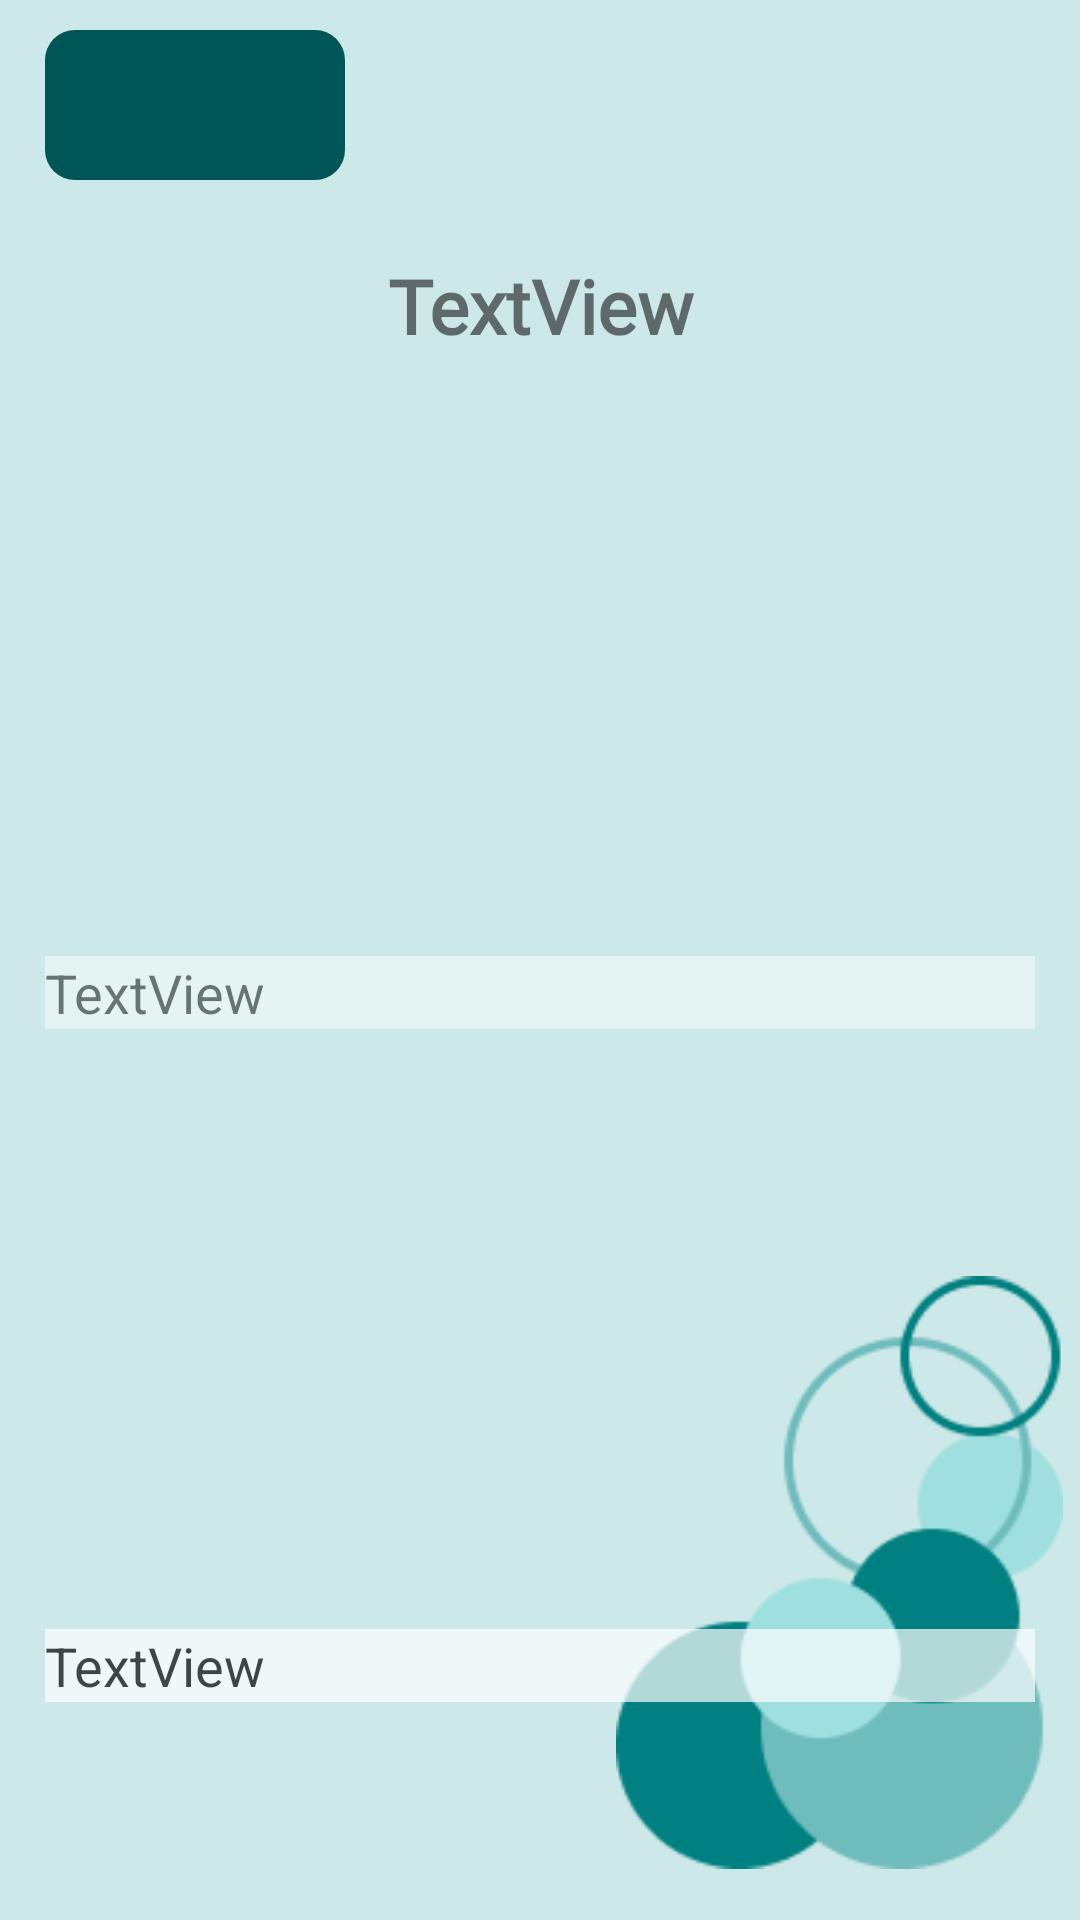

The Android layout XML behind this screen, and the referenced resources:
<!-- AndroidManifest.xml: application theme Theme.PTPSHelpCentar -->
<!-- res/layout/activity_info_details.xml -->
<?xml version="1.0" encoding="utf-8"?>
<androidx.constraintlayout.widget.ConstraintLayout xmlns:android="http://schemas.android.com/apk/res/android"
    xmlns:app="http://schemas.android.com/apk/res-auto"
    xmlns:tools="http://schemas.android.com/tools"
    android:layout_width="match_parent"
    android:layout_height="match_parent"
    tools:context=".InfoDetails"
    android:background="@color/lightteal3">

    <ImageView
        android:id="@+id/imageView13"
        android:layout_width="149dp"
        android:layout_height="205dp"
        app:layout_constraintBottom_toBottomOf="parent"
        app:layout_constraintEnd_toEndOf="parent"
        app:layout_constraintHorizontal_bias="0.973"
        app:layout_constraintStart_toStartOf="parent"
        app:layout_constraintTop_toTopOf="parent"
        app:layout_constraintVertical_bias="0.969"
        app:srcCompat="@drawable/group_13" />

    <ScrollView
        android:layout_width="match_parent"
        android:layout_height="match_parent"
        app:layout_constraintBottom_toBottomOf="parent"
        app:layout_constraintEnd_toEndOf="parent"
        app:layout_constraintStart_toStartOf="parent"
        app:layout_constraintTop_toTopOf="parent">

        <LinearLayout
            android:layout_width="match_parent"
            android:layout_height="wrap_content"
            android:orientation="vertical" >

            <ImageButton
                android:id="@+id/backbutton"
                android:layout_width="100dp"
                android:layout_height="50dp"
                app:srcCompat="@drawable/ic_baseline_arrow_back_24"
                android:layout_marginTop="10dp"
                android:layout_marginStart="15dp"
                android:background="@drawable/popup"/>

            <TextView
                android:id="@+id/heading"
                android:layout_width="match_parent"
                android:layout_height="wrap_content"
                android:layout_marginStart="15dp"
                android:layout_marginTop="25dp"
                android:layout_marginEnd="15dp"
                android:fontFamily="@font/alegreya_sc_italic"
                android:text="TextView"
                android:textAlignment="center"
                android:textSize="25sp"
                android:textStyle="bold" />

            <ImageView
                android:id="@+id/imageInfo"
                android:layout_width="match_parent"
                android:layout_height="150dp"
                tools:srcCompat="@tools:sample/avatars"
                android:layout_marginTop="25dp"
                android:layout_marginStart="15dp"
                android:layout_marginEnd="15dp"
                android:layout_gravity="center"/>

            <TextView
                android:id="@+id/DescriotionInfo"
                android:layout_width="match_parent"
                android:layout_height="wrap_content"
                android:layout_marginStart="15dp"
                android:layout_marginTop="25dp"
                android:layout_marginEnd="15dp"
                android:text="TextView"
                android:textSize="18sp"
                android:background="@color/white"
                android:alpha="0.5"
                android:textColor="@color/black"/>

            <ImageView
                android:id="@+id/imageInfo2"
                android:layout_width="match_parent"
                android:layout_height="150dp"
                tools:srcCompat="@tools:sample/avatars"
                android:layout_marginTop="25dp"
                android:layout_marginStart="15dp"
                android:layout_marginEnd="15dp"
                android:layout_gravity="center"/>

            <TextView
                android:id="@+id/DescriotionInfo2"
                android:layout_width="match_parent"
                android:layout_height="wrap_content"
                android:layout_marginStart="15dp"
                android:layout_marginTop="25dp"
                android:layout_marginEnd="15dp"
                android:text="TextView"
                android:textSize="18sp"
                android:layout_marginBottom="20dp"
                android:background="@color/white"
                android:alpha="0.7"
                android:textColor="@color/black"/>
        </LinearLayout>
    </ScrollView>
</androidx.constraintlayout.widget.ConstraintLayout>
<!-- resources referenced by this layout -->
<resources>
  <color name="black">#FF000000</color>
  <color name="lightteal3">#CDE8E8</color>
  <color name="white">#FFFFFFFF</color>
  <!-- drawable group_13: png bitmap (drawable-nodpi, 6868 bytes) -->
  <!-- drawable popup (drawable) -->
  <?xml version="1.0" encoding="utf-8"?>
  <shape xmlns:android="http://schemas.android.com/apk/res/android"
      android:shape="rectangle">
      <solid android:color ="#005656"/>
      <corners android:radius="10dp"/>
  </shape>
  <style name="Theme.PTPSHelpCentar" parent="Theme.MaterialComponents.DayNight.DarkActionBar">
          
          <item name="colorPrimary">@color/darkteal</item>
          <item name="colorPrimaryVariant">@color/lightteal3</item>
          <item name="colorOnPrimary">@color/white</item>
          
          <item name="colorSecondary">@color/teal_200</item>
          <item name="colorSecondaryVariant">@color/teal_700</item>
          <item name="colorOnSecondary">@color/black</item>
          
          <item name="android:statusBarColor">?attr/colorPrimaryVariant</item>
          
      </style>
  <color name="darkteal">#005656</color>
  <color name="teal_200">#FF03DAC5</color>
  <color name="teal_700">#FF018786</color>
</resources>
